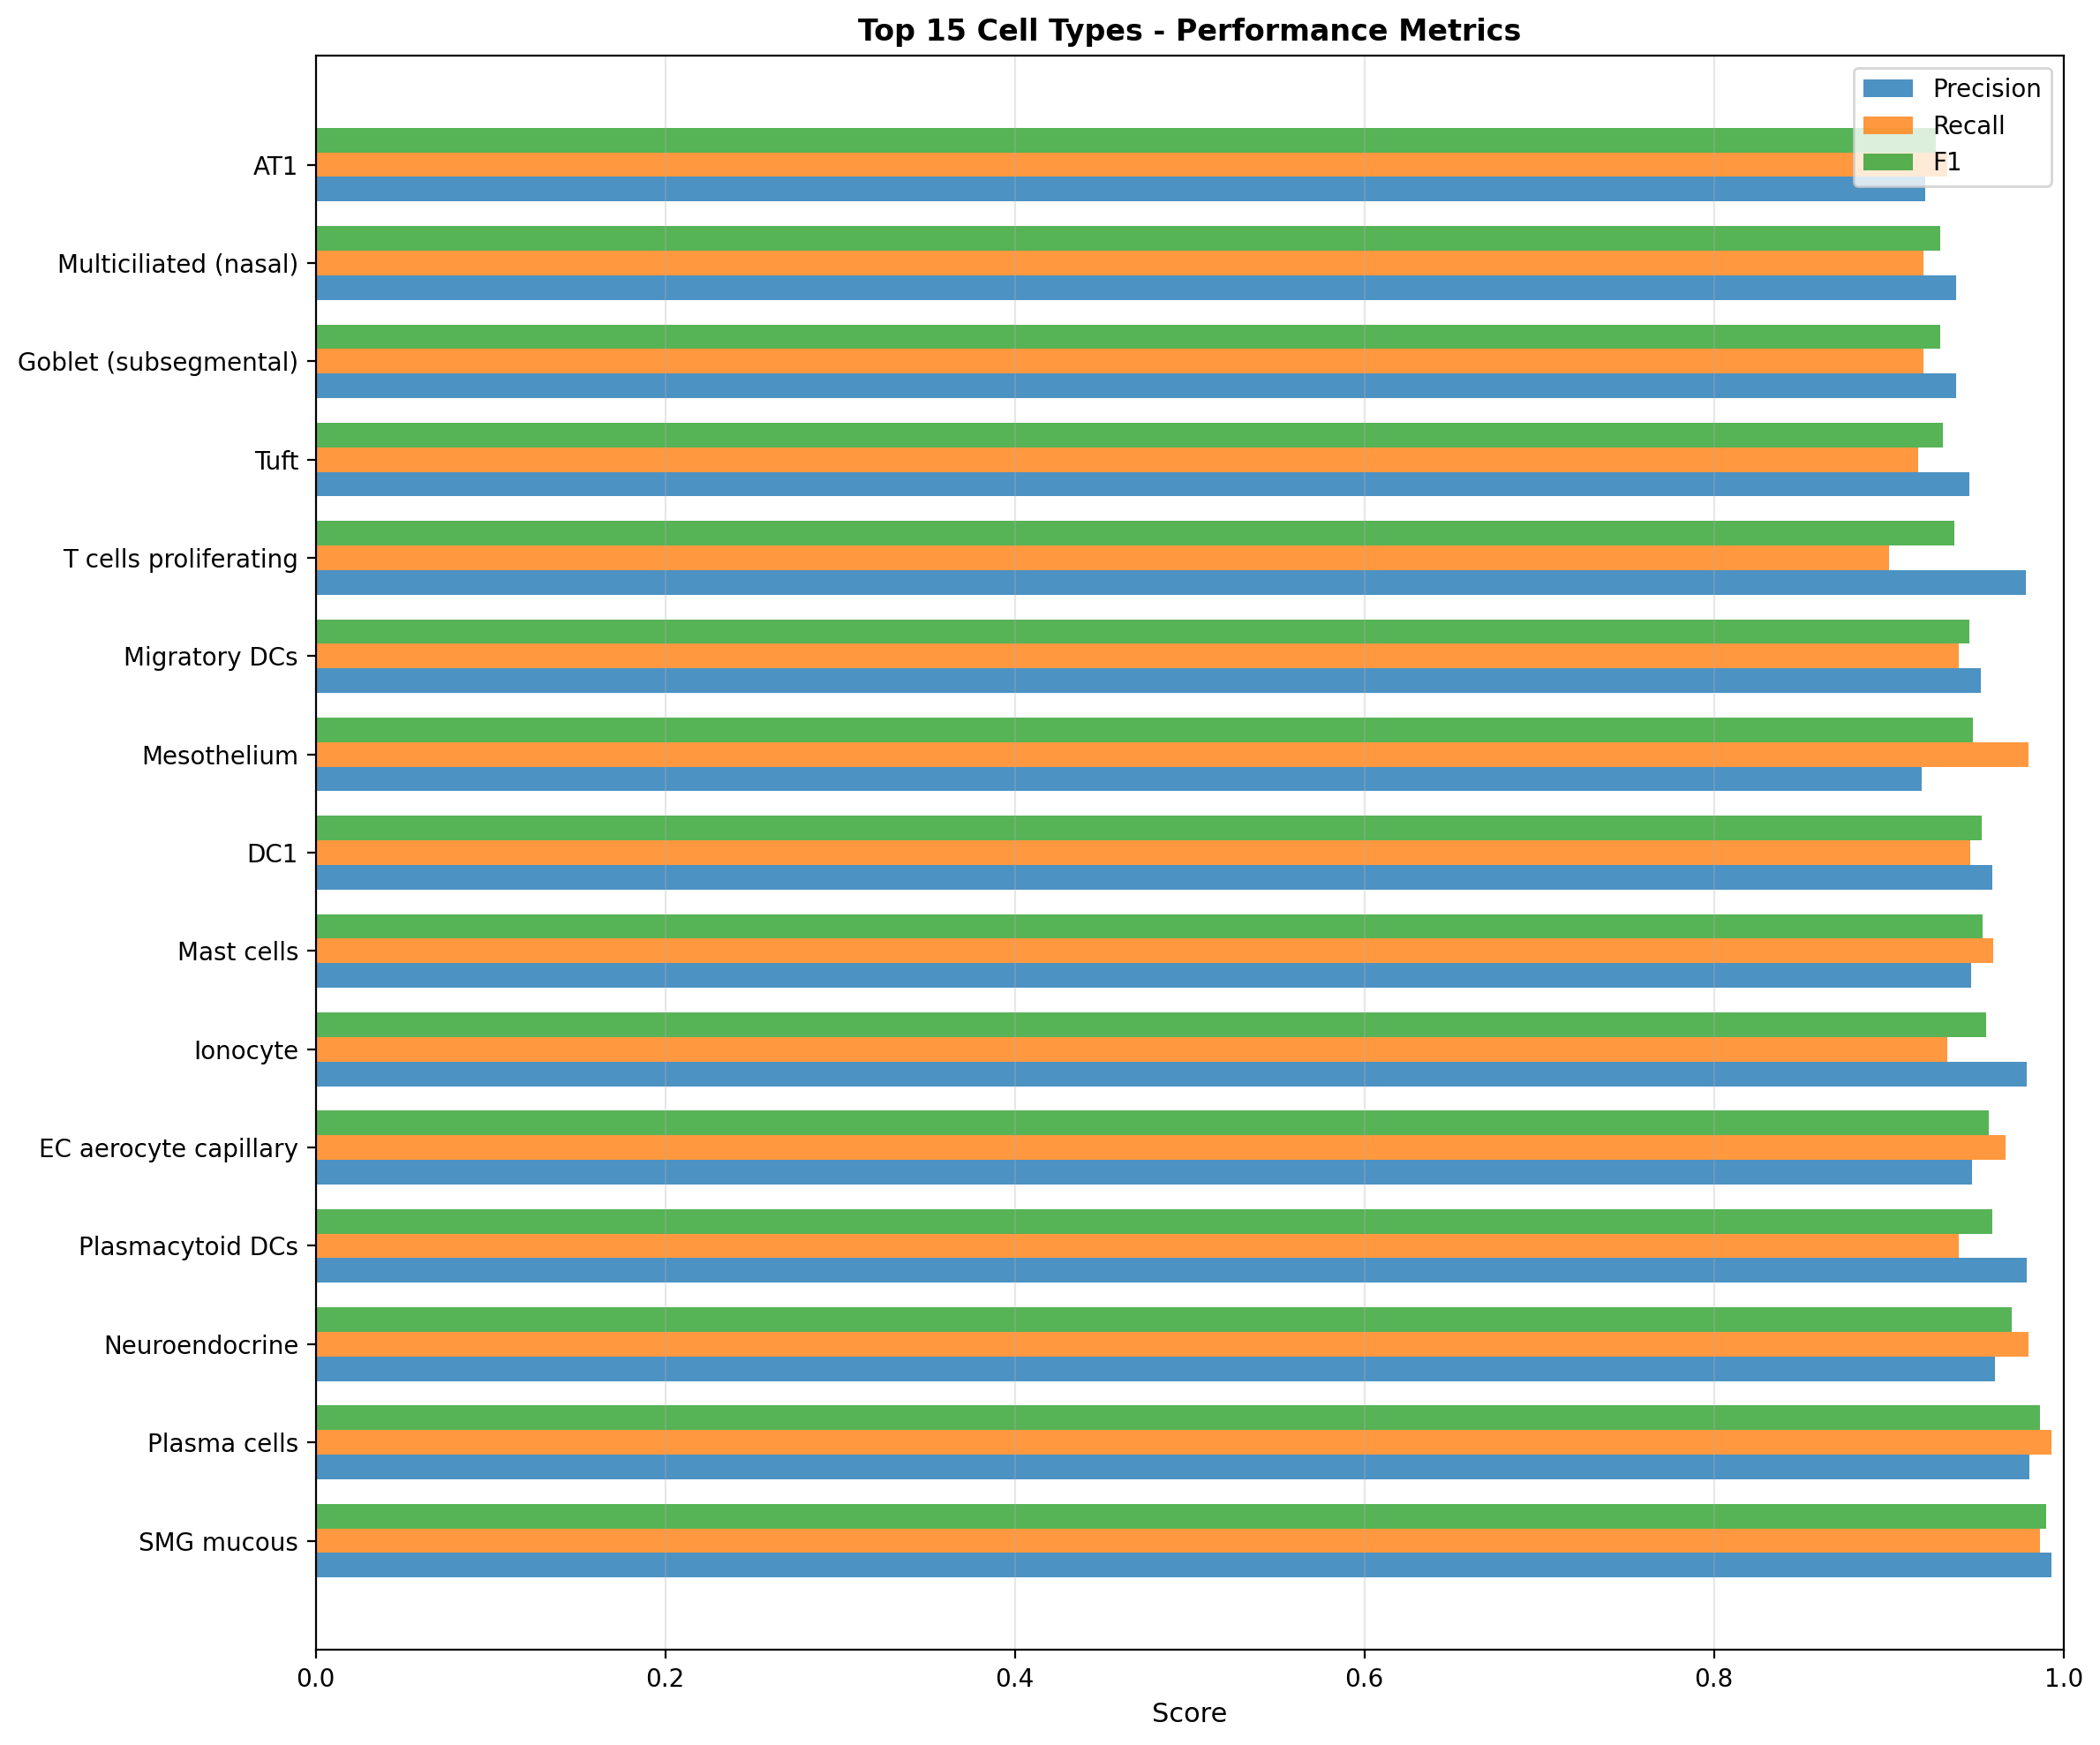

Data behind this chart, as committed beside it:
cell_type, precision, recall, f1
SMG mucous, 0.9933, 0.9867, 0.99
Plasma cells, 0.9803, 0.9933, 0.9868
Neuroendocrine, 0.9608, 0.98, 0.9703
Plasmacytoid DCs, 0.9792, 0.94, 0.9592
EC aerocyte capillary, 0.9477, 0.9667, 0.9571
Ionocyte, 0.979, 0.9333, 0.9556
Mast cells, 0.9474, 0.96, 0.9536
DC1, 0.9595, 0.9467, 0.953
Mesothelium, 0.9187, 0.98, 0.9484
Migratory DCs, 0.9527, 0.94, 0.9463
T cells proliferating, 0.9783, 0.9, 0.9375
Tuft, 0.9462, 0.9167, 0.9312
Goblet (subsegmental), 0.9388, 0.92, 0.9293
Multiciliated (nasal), 0.9388, 0.92, 0.9293
AT1, 0.9211, 0.9333, 0.9272
Pericytes, 0.9205, 0.9267, 0.9236
SMG serous (bronchial), 0.9437, 0.8933, 0.9178
Hillock-like, 0.9026, 0.9267, 0.9145
SMG serous (nasal), 0.8362, 0.9867, 0.9052
B cells, 0.8846, 0.92, 0.902
Deuterosomal, 0.9416, 0.86, 0.899
Non-classical monocytes, 0.9348, 0.86, 0.8958
EC venous pulmonary, 0.8782, 0.9133, 0.8954
Alveolar fibroblasts, 0.8874, 0.8933, 0.8904
Myofibroblasts, 0.8671, 0.9133, 0.8896
Subpleural fibroblasts, 0.8443, 0.94, 0.8896
EC arterial, 0.9389, 0.82, 0.8754
EC venous systemic, 0.8844, 0.8667, 0.8754
Goblet (bronchial), 0.8068, 0.9467, 0.8712
AT0, 0.8828, 0.8533, 0.8678
Basal resting, 0.8046, 0.9333, 0.8642
Multiciliated (non-nasal), 0.8365, 0.8867, 0.8608
pre-TB secretory, 0.9037, 0.8133, 0.8561
Interstitial Mph perivascular, 0.9098, 0.8067, 0.8551
SMG duct, 0.9077, 0.7867, 0.8429
Club (nasal), 0.8312, 0.8533, 0.8421
Lymphatic EC mature, 0.8247, 0.8467, 0.8355
Adventitial fibroblasts, 0.8025, 0.8667, 0.8333
Classical monocytes, 0.7129, 0.96, 0.8182
NK cells, 0.9391, 0.72, 0.8151
Peribronchial fibroblasts, 0.9167, 0.7333, 0.8148
Club (non-nasal), 0.8133, 0.8133, 0.8133
Lymphatic EC differentiating, 0.8095, 0.7933, 0.8013
Hematopoietic stem cells, 1.0, 0.6667, 0.8
CD4 T cells, 0.7636, 0.84, 0.8
EC general capillary, 0.7213, 0.88, 0.7928
Goblet (nasal), 0.8209, 0.7333, 0.7746
DC2, 0.7582, 0.7733, 0.7657
Suprabasal, 0.7698, 0.6467, 0.7029
Monocyte-derived Mph, 0.7123, 0.6933, 0.7027
CD8 T cells, 0.6207, 0.72, 0.6667
AT2, 0.4746, 0.9333, 0.6292
Lymphatic EC proliferating, 0.5, 0.5, 0.5
Smooth muscle, 0.3493, 0.8267, 0.4911
Alveolar macrophages, 0.2172, 0.8733, 0.3479
Alveolar Mph CCL3+, 0.0, 0.0, 0.0
Alveolar Mph MT-positive, 0.0, 0.0, 0.0
AT2 proliferating, 0.0, 0.0, 0.0
Alveolar Mph proliferating, 0.0, 0.0, 0.0
SM activated stress response, 0.0, 0.0, 0.0
... 1 more rows
